Photos from the image-classification dataset "Artifact_Classification" in the GitHub repository Nectarav/Lagoon_Public_Art_V26B. Its 6 classes are: coats of arms, crosses, formelle, fragments, patere, symbols.

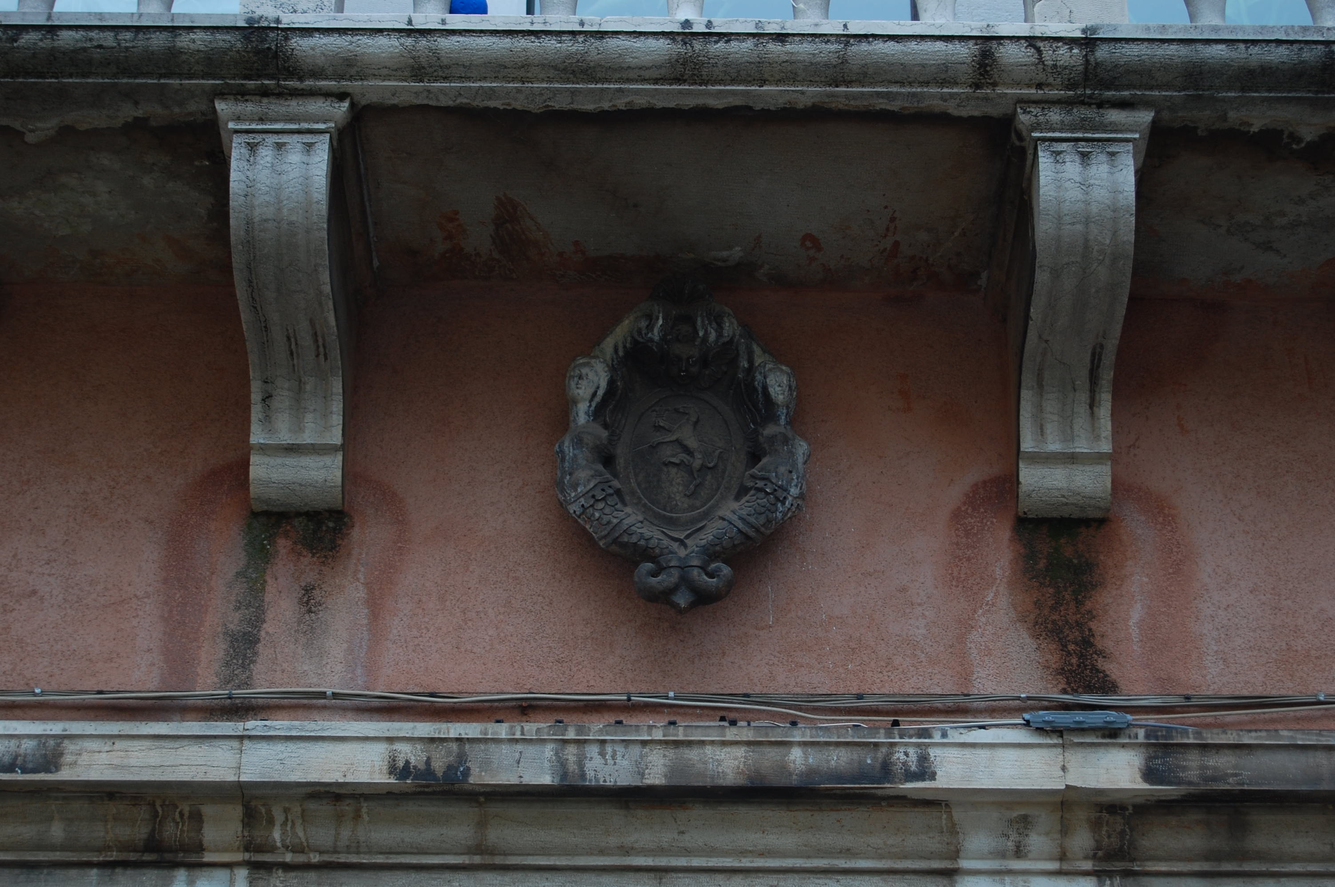
Label: coats of arms

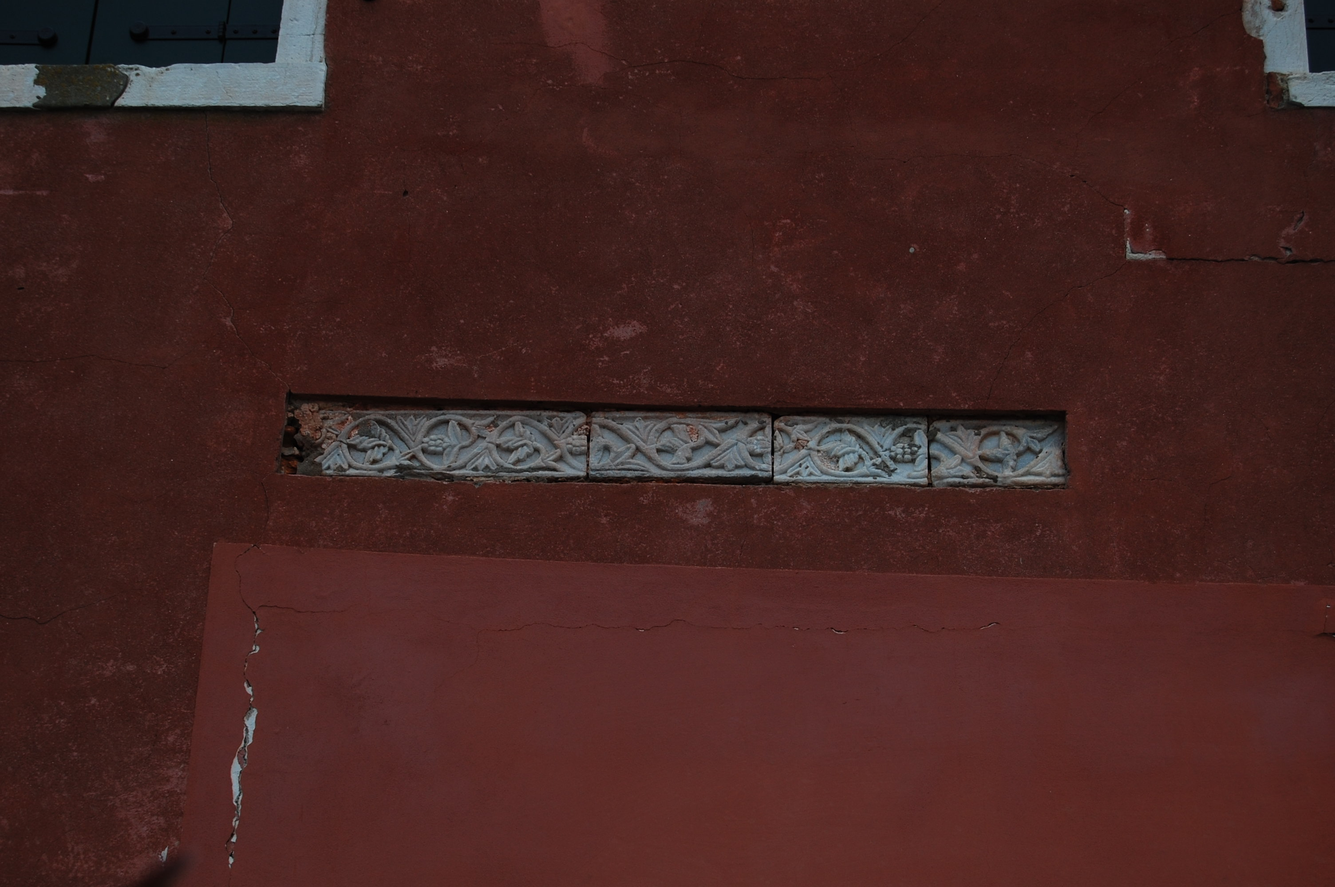
Label: fragments

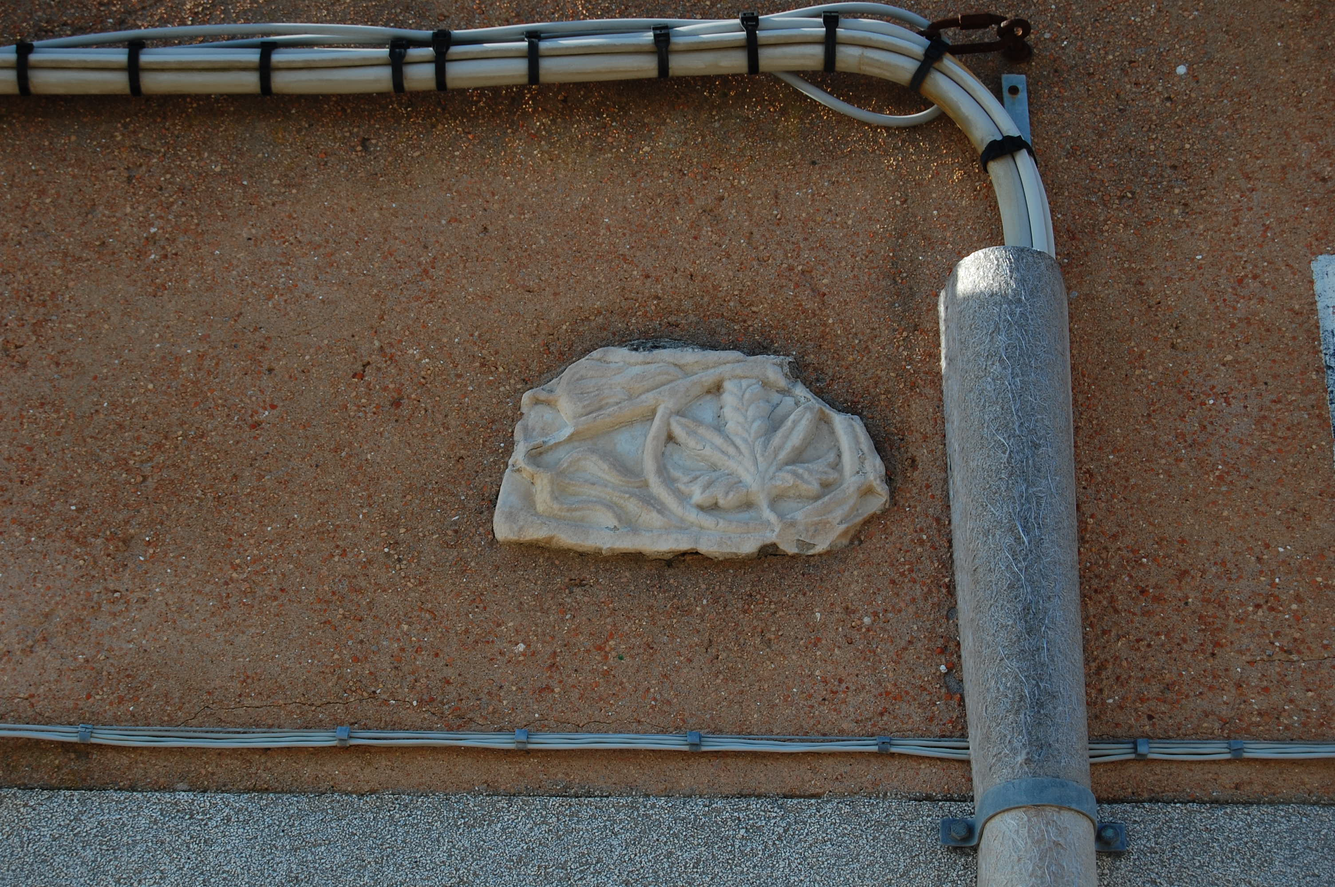
Label: fragments

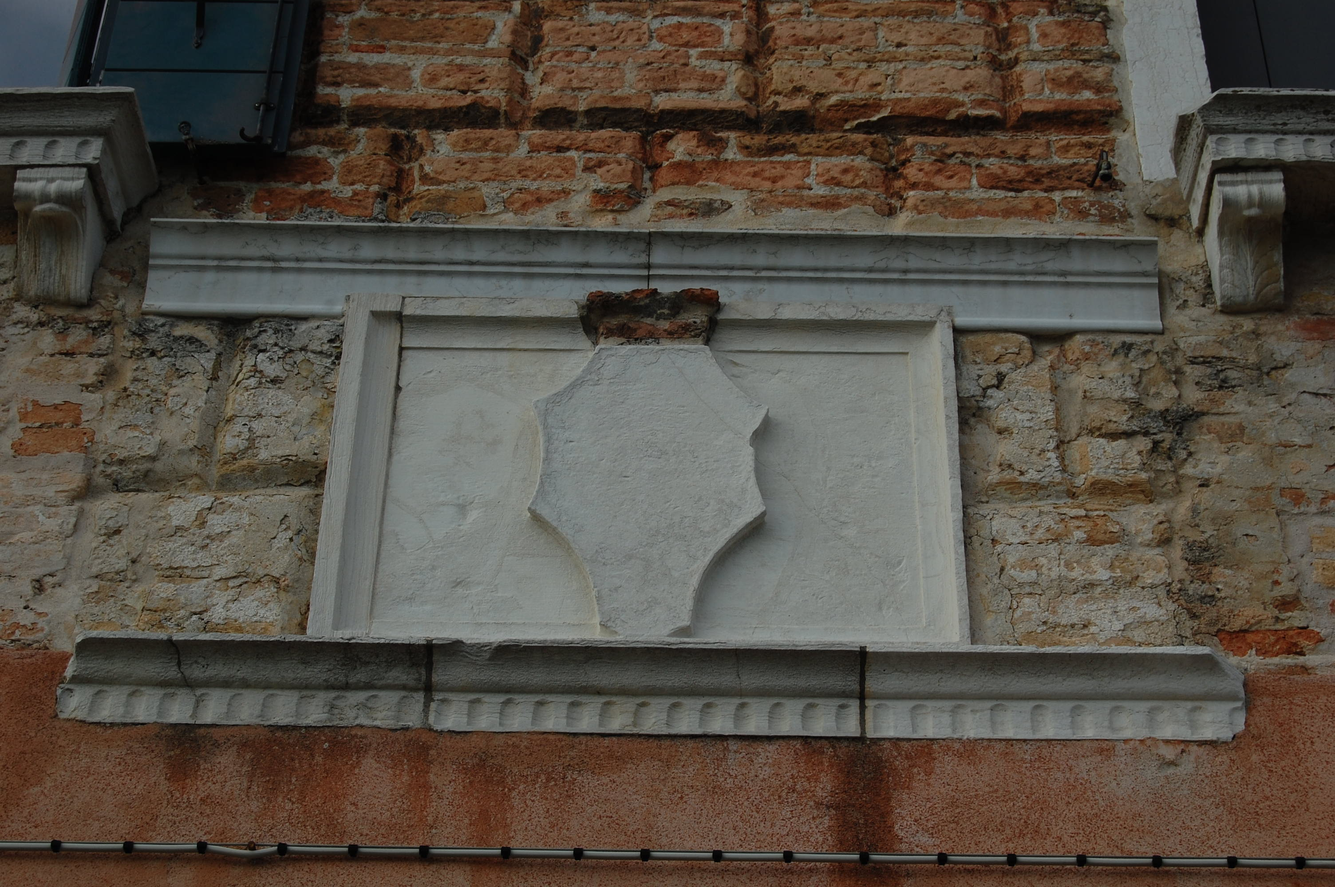
Label: coats of arms

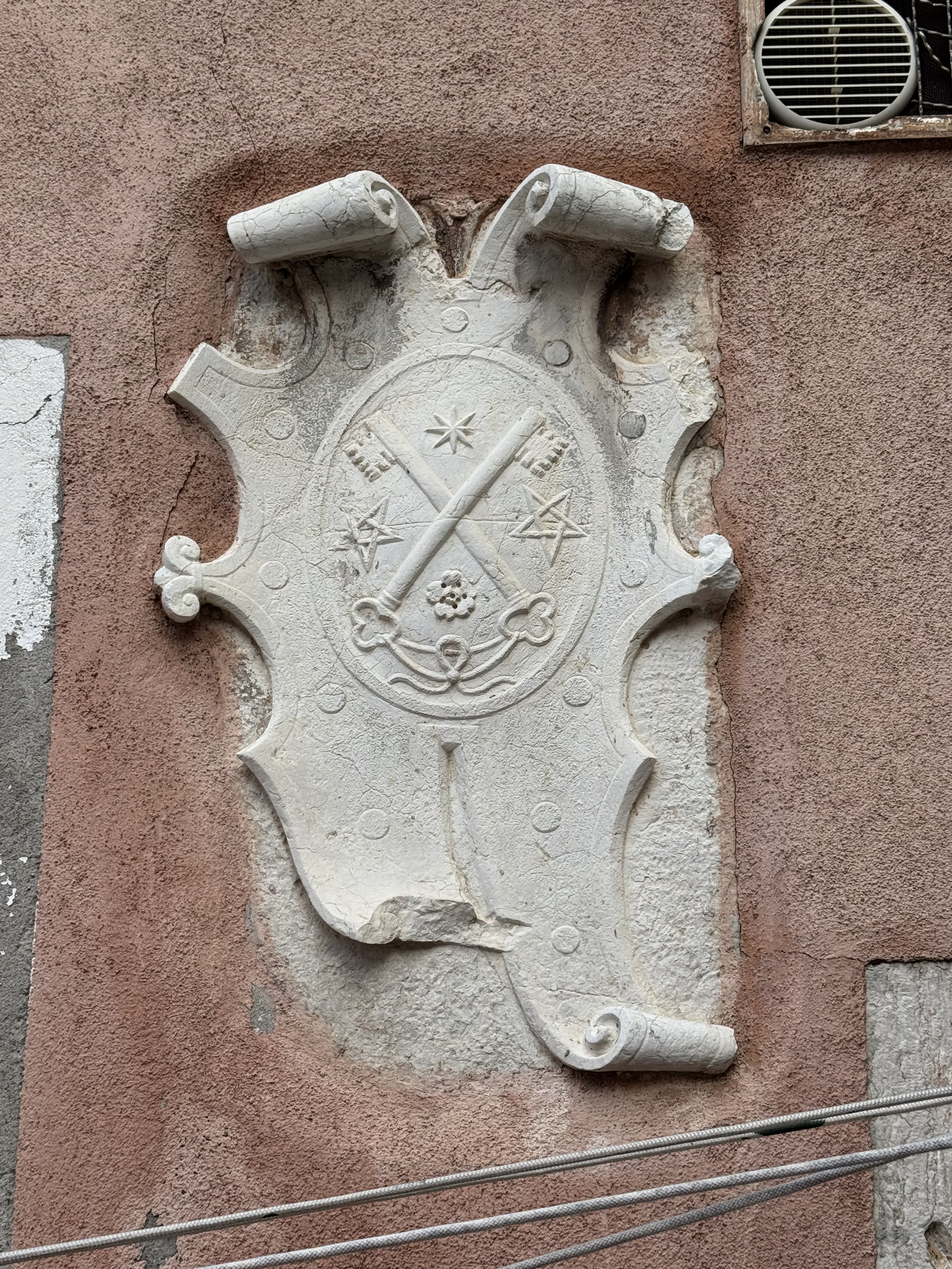
Label: coats of arms

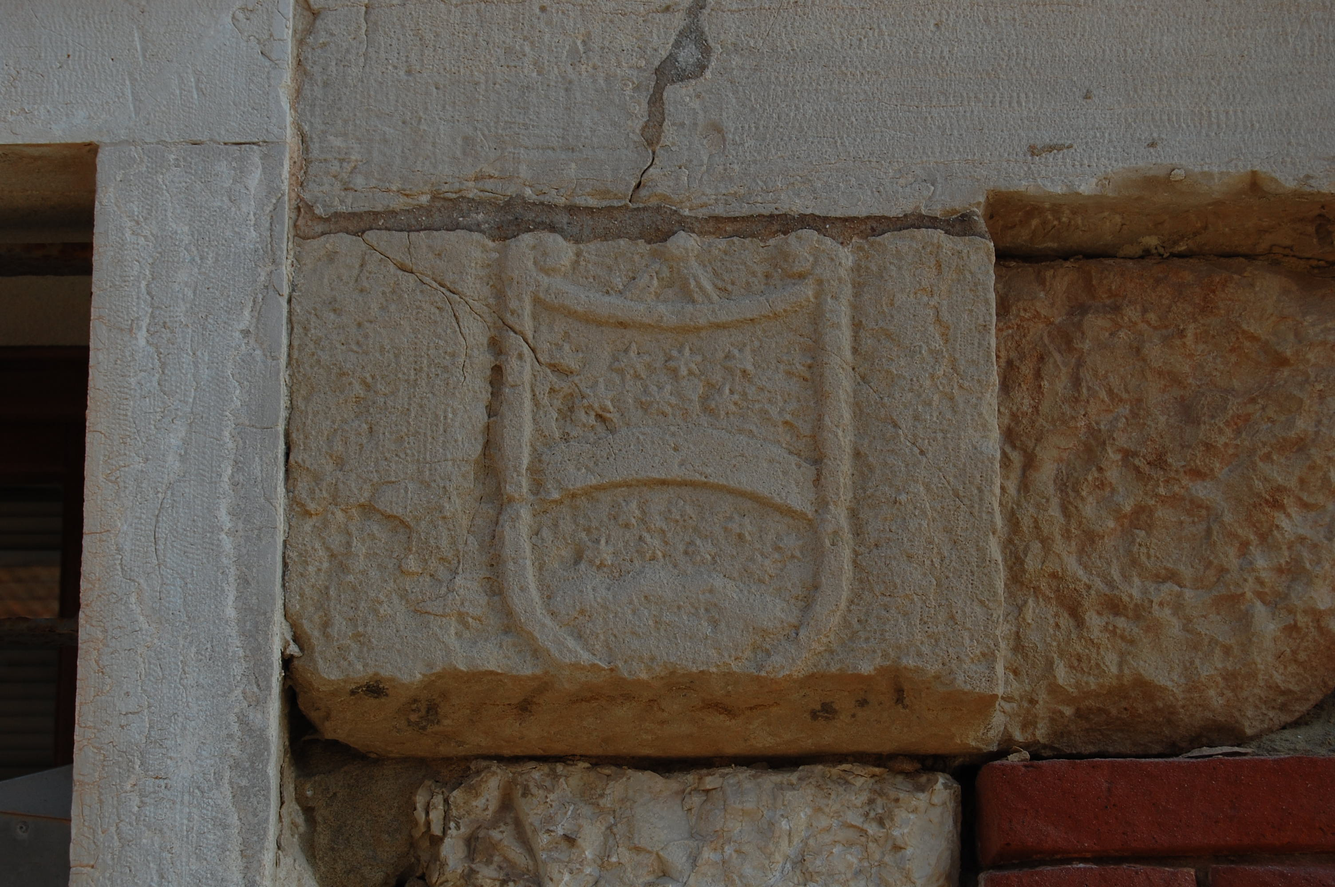
Label: coats of arms
